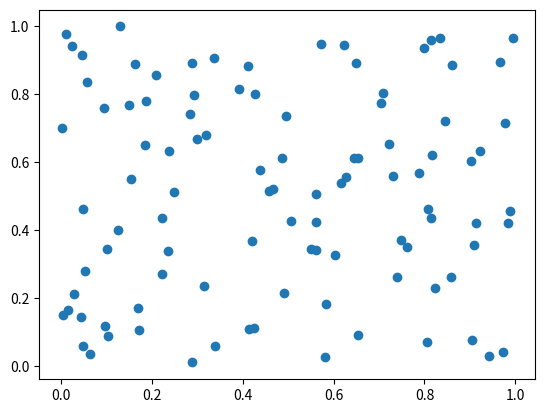

This figure's Python source:
import numpy as np
import matplotlib.pyplot as plt

# generate random data as X, Y
X = np.random.rand(100, 1)
Y = np.random.rand(100, 1)

# plot the data
plt.scatter(X, Y)
plt.show()
